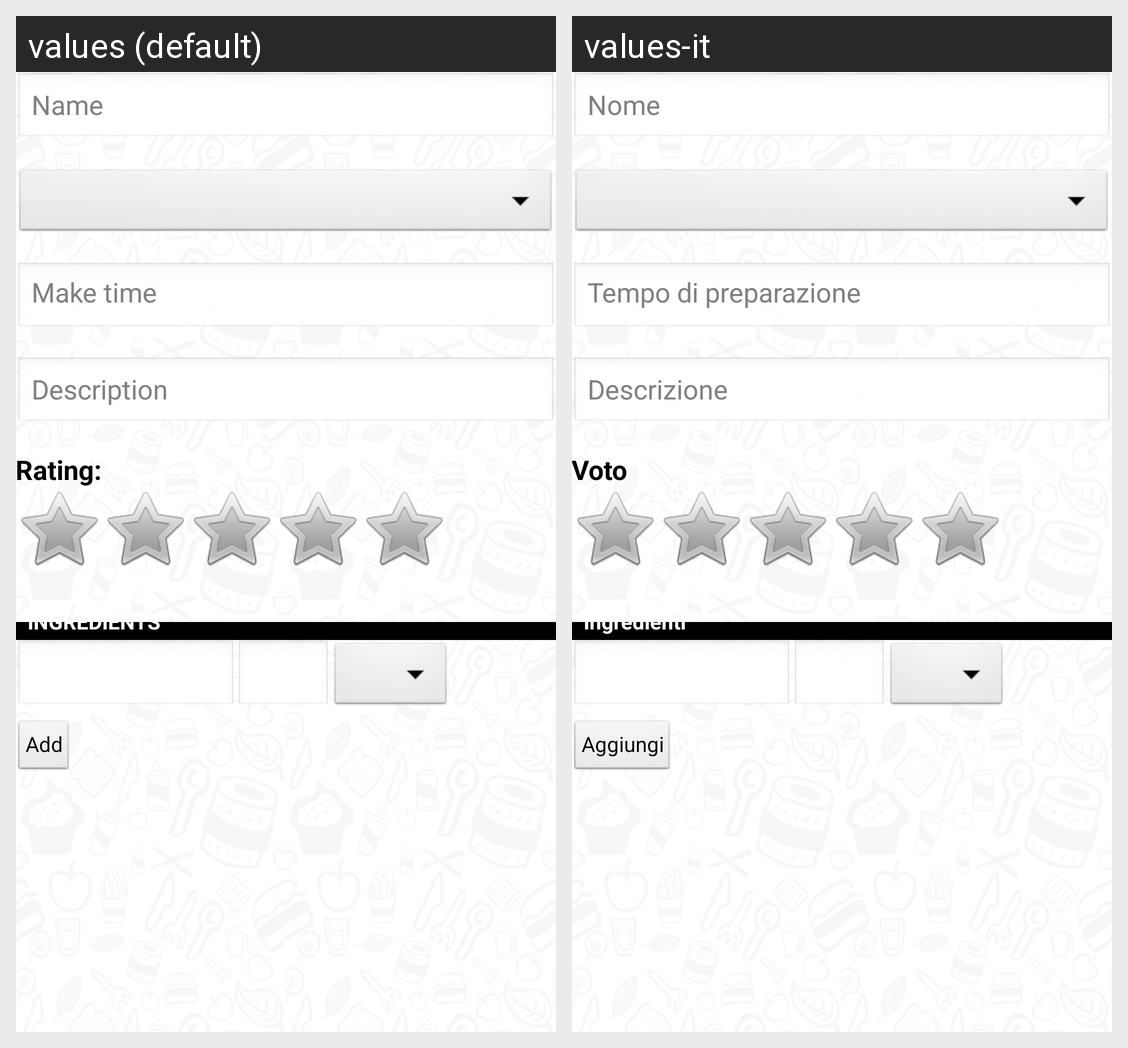

Here is an Android app screen in its default locale and in the app's own translations. Write out the translated-string differences for the strings that appear on this screen.
Android screen res/layout/activity_new_recipe.xml rendered under 2 locales, left to right: values (default), values-it. Device: Nexus 5 (rendered at 1080×1920; each locale shown at half size, 540×960, under a caption strip naming it); theme AppTheme.
Strings drawn on this screen, with the default value and each locale's value (text and hints the layout hard-codes, and strings that could not be matched under every locale, appear in the picture but are not listed):

recipe_namelbl
  values: Name
  values-it: Nome

recipe_makelbl
  values: Make time
  values-it: Tempo di preparazione

recipe_descrlbl
  values: Description
  values-it: Descrizione

recipe_pleaslbl
  values: Rating:
  values-it: Voto

recipe_ingrlbl
  values: INGREDIENTS
  values-it: Ingredienti

BtnAdd
  values: Add
  values-it: Aggiungi
